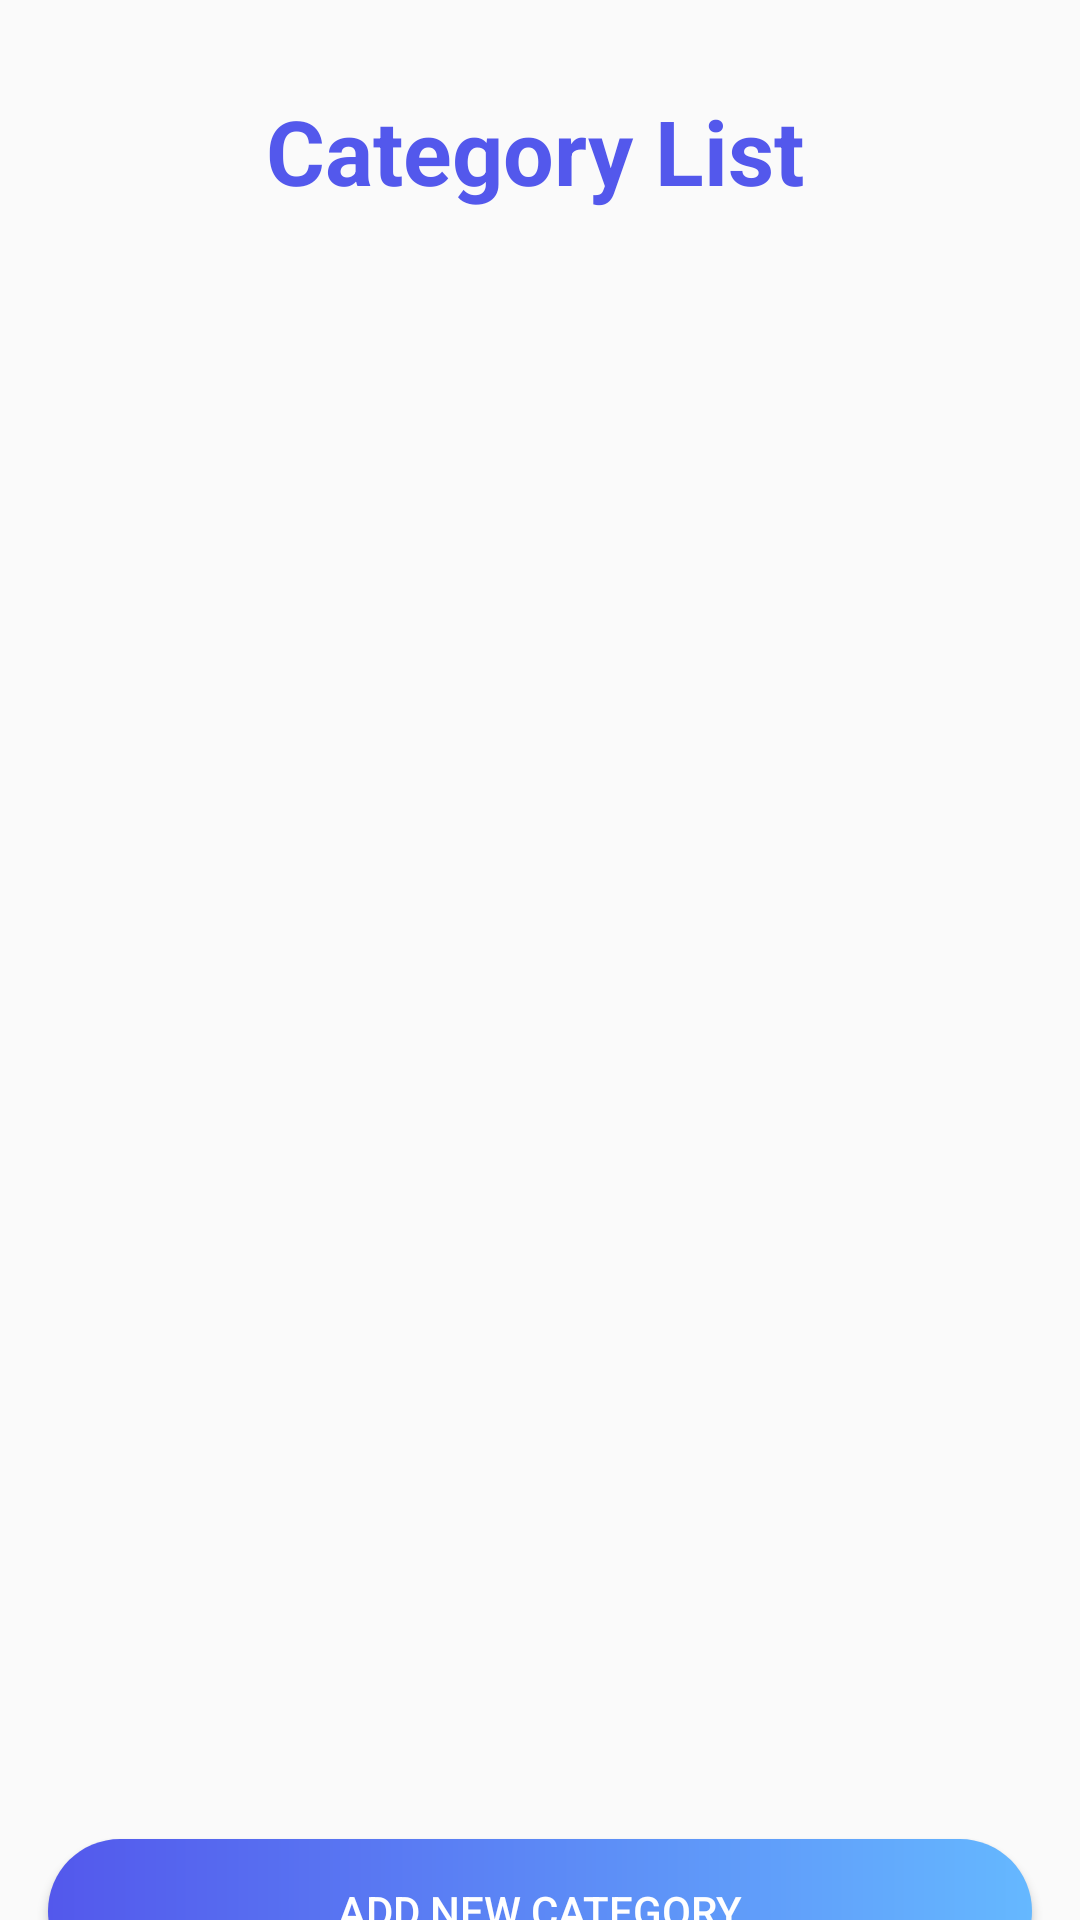

Produce the Android XML layout that renders to this screen, including the resource entries it uses.
<!-- AndroidManifest.xml: application theme Theme.CupCake_Factory_Final -->
<!-- res/layout/activity_category_manage.xml -->
<?xml version="1.0" encoding="utf-8"?>
<androidx.constraintlayout.widget.ConstraintLayout xmlns:android="http://schemas.android.com/apk/res/android"
    xmlns:app="http://schemas.android.com/apk/res-auto"
    xmlns:tools="http://schemas.android.com/tools"
    android:layout_width="match_parent"
    android:layout_height="match_parent"
    android:background="@drawable/b1"
    tools:context="UIClasses.Admin.CategoryManageActivity">


    <TextView
        android:id="@+id/textView3"
        android:layout_width="183dp"
        android:layout_height="43dp"
        android:layout_marginTop="30dp"
        android:text="Category List"
        android:textColor="@color/c1"
        android:textSize="30dp"
        android:textStyle="bold"
        app:layout_constraintEnd_toEndOf="parent"
        app:layout_constraintStart_toStartOf="parent"
        app:layout_constraintTop_toTopOf="parent" />

    <ListView
        android:id="@+id/lstCategory"
        android:layout_width="377dp"
        android:layout_height="472dp"
        android:layout_marginTop="36dp"
        app:layout_constraintEnd_toEndOf="parent"
        app:layout_constraintHorizontal_bias="0.487"
        app:layout_constraintStart_toStartOf="parent"
        app:layout_constraintTop_toBottomOf="@+id/textView3" />

    <Button
        android:id="@+id/btnAddCategory"
        android:layout_width="match_parent"
        android:layout_height="wrap_content"
        android:layout_marginStart="16dp"
        android:layout_marginTop="32dp"
        android:layout_marginEnd="16dp"
        android:text="Add New Category"
        android:textColor="@color/white"
        android:background="@drawable/button_bg1"
        app:layout_constraintEnd_toEndOf="parent"
        app:layout_constraintHorizontal_bias="0.0"
        app:layout_constraintStart_toStartOf="parent"
        app:layout_constraintTop_toBottomOf="@+id/lstCategory" />

    <Button
        android:id="@+id/btnCategoryManageBack"
        android:layout_width="match_parent"
        android:layout_height="wrap_content"
        android:layout_marginStart="16dp"
        android:layout_marginTop="8dp"
        android:layout_marginEnd="16dp"
        android:background="@drawable/button_bg1"
        android:onClick="btnCategoryManageBackOnClick"
        android:text="Back"
        android:textColor="@color/white"
        app:layout_constraintEnd_toEndOf="parent"
        app:layout_constraintHorizontal_bias="1.0"
        app:layout_constraintStart_toStartOf="parent"
        app:layout_constraintTop_toBottomOf="@+id/btnAddCategory" />


</androidx.constraintlayout.widget.ConstraintLayout>
<!-- resources referenced by this layout -->
<resources>
  <color name="c1">#5358ec</color>
  <color name="white">#FFFFFFFF</color>
  <!-- drawable button_bg1 (drawable) -->
  <?xml version="1.0" encoding="utf-8"?>
  <shape xmlns:android="http://schemas.android.com/apk/res/android">
  
      <gradient android:startColor="@color/c1" android:endColor="@color/c2" android:type="linear"/>
  
      <corners android:radius="50dp"/>
  
  </shape>
  <style name="Theme.CupCake_Factory_Final" parent="Base.Theme.CupCake_Factory_Final" />
  <color name="c2">#65b8ff</color>
  <style name="Base.Theme.CupCake_Factory_Final" parent="Theme.AppCompat.DayNight.NoActionBar">
          
          
      </style>
</resources>
